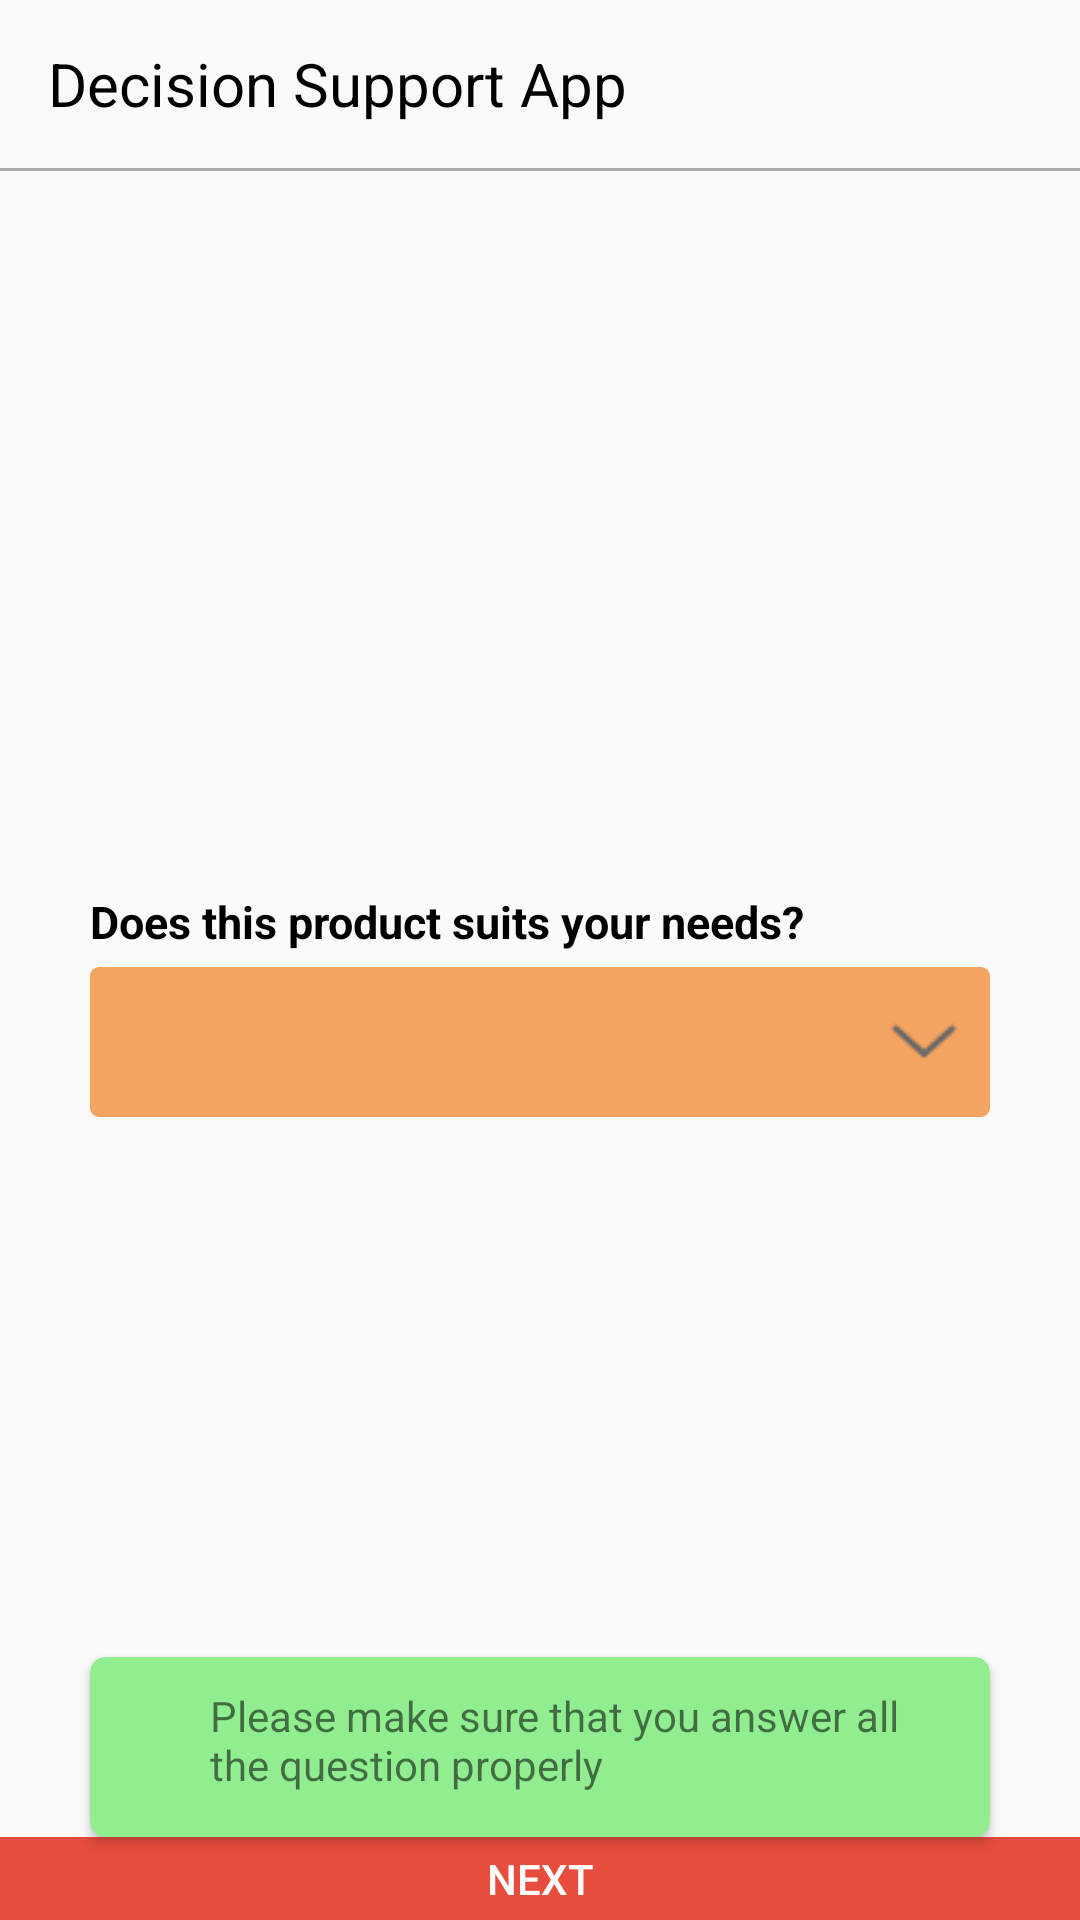

Here is an Android app screen rendered from its layout file. Give the layout XML and the strings, colors and styles it references.
<!-- AndroidManifest.xml: application theme AppTheme2 -->
<!-- res/layout/activity_main10.xml -->
<?xml version="1.0" encoding="utf-8"?>
<LinearLayout xmlns:android="http://schemas.android.com/apk/res/android"
    xmlns:app="http://schemas.android.com/apk/res-auto"
    xmlns:tools="http://schemas.android.com/tools"
    android:layout_width="match_parent"
    android:layout_height="match_parent"
    android:orientation="vertical"
    tools:context=".Main10Activity">

    <androidx.appcompat.widget.Toolbar
        android:id="@+id/actionbar1"
        android:layout_width="match_parent"
        android:layout_height="wrap_content">

        <TextView
            android:layout_width="wrap_content"
            android:layout_height="wrap_content"
            android:textSize="20dp"
            android:layout_marginTop="10dp"
            android:textColor="#000000"
            android:layout_marginBottom="10dp"
            android:text="Decision Support App"/>

    </androidx.appcompat.widget.Toolbar>

    <View
        android:layout_width="match_parent"
        android:layout_height="1dp"
        android:background="@android:color/darker_gray"/>

    <ImageView
        android:layout_width="wrap_content"
        android:layout_height="200dp"
        android:layout_gravity="center"
        android:background="#ffd2a6"
        android:src="@drawable/hugo"/>

    <TextView
        android:id="@+id/text1"
        android:layout_width="wrap_content"
        android:layout_height="wrap_content"
        android:text="Does this product suits your needs?"
        android:textSize="15dp"
        android:textColor="#000"
        android:textStyle="bold"
        android:layout_marginTop="40dp"
        android:layout_marginLeft="30dp"/>

    <Spinner
        android:id="@+id/decision"
        android:layout_width="match_parent"
        android:layout_height="50dp"
        android:layout_marginLeft="30dp"
        android:layout_marginTop="5dp"
        android:background="@drawable/spinner_background"
        android:layout_marginRight="30dp"/>

    <androidx.cardview.widget.CardView
        android:layout_width="match_parent"
        android:layout_height="60dp"
        android:layout_marginLeft="30dp"
        android:layout_marginRight="30dp"
        android:layout_marginTop="180dp"
        app:cardBackgroundColor="#90ee90"
        app:cardCornerRadius="5dp">

        <LinearLayout
            android:layout_width="match_parent"
            android:layout_height="match_parent">

            <ImageView
                android:layout_margin="20dp"
                android:layout_width="wrap_content"
                android:layout_height="wrap_content"
                android:src="@drawable/ic_info_outline_black_24dp"/>

            <TextView
                android:layout_width="wrap_content"
                android:layout_height="match_parent"
                android:layout_marginTop="10dp"
                android:layout_marginRight="20dp"
                android:text="Please make sure that you answer all the question properly"/>
        </LinearLayout>

    </androidx.cardview.widget.CardView>

    <RelativeLayout
        android:layout_width="match_parent"
        android:layout_height="match_parent">

        <Button
            android:id="@+id/next"
            android:layout_width="match_parent"
            android:layout_height="50dp"
            android:text="Next"
            android:textColor="@android:color/background_light"
            android:background="@color/Red"
            android:layout_alignParentBottom="true"/>
    </RelativeLayout>



</LinearLayout>
<!-- resources referenced by this layout -->
<resources>
  <color name="Red">#E74C3C</color>
  <!-- drawable spinner_background (drawable) -->
  <?xml version="1.0" encoding="utf-8"?>
  <selector xmlns:android="http://schemas.android.com/apk/res/android">
      <item>
          <layer-list>
              <item>
                  <shape>
                      <solid
                          android:color="#f4a460"></solid>
                      <corners android:radius="3dp"/>
                      <padding
                          android:bottom="10dp"
                          android:left="10dp"
                          android:right="10dp"
                          android:top="10dp"/>
                  </shape>
              </item>
              <item>
                  <bitmap
                      android:gravity="center_vertical|right"
                      android:src="@drawable/arrow_dropdown" />
              </item>
          </layer-list>
      </item>
  
  </selector>
  <style name="AppTheme2" parent="Theme.AppCompat.Light.NoActionBar">
          
          <item name="colorPrimary">@color/Red</item>
          <item name="colorPrimaryDark">@color/Red</item>
          <item name="colorAccent">#3371FF</item>
      </style>
  <!-- drawable arrow_dropdown: png bitmap (drawable, 493 bytes) -->
</resources>
